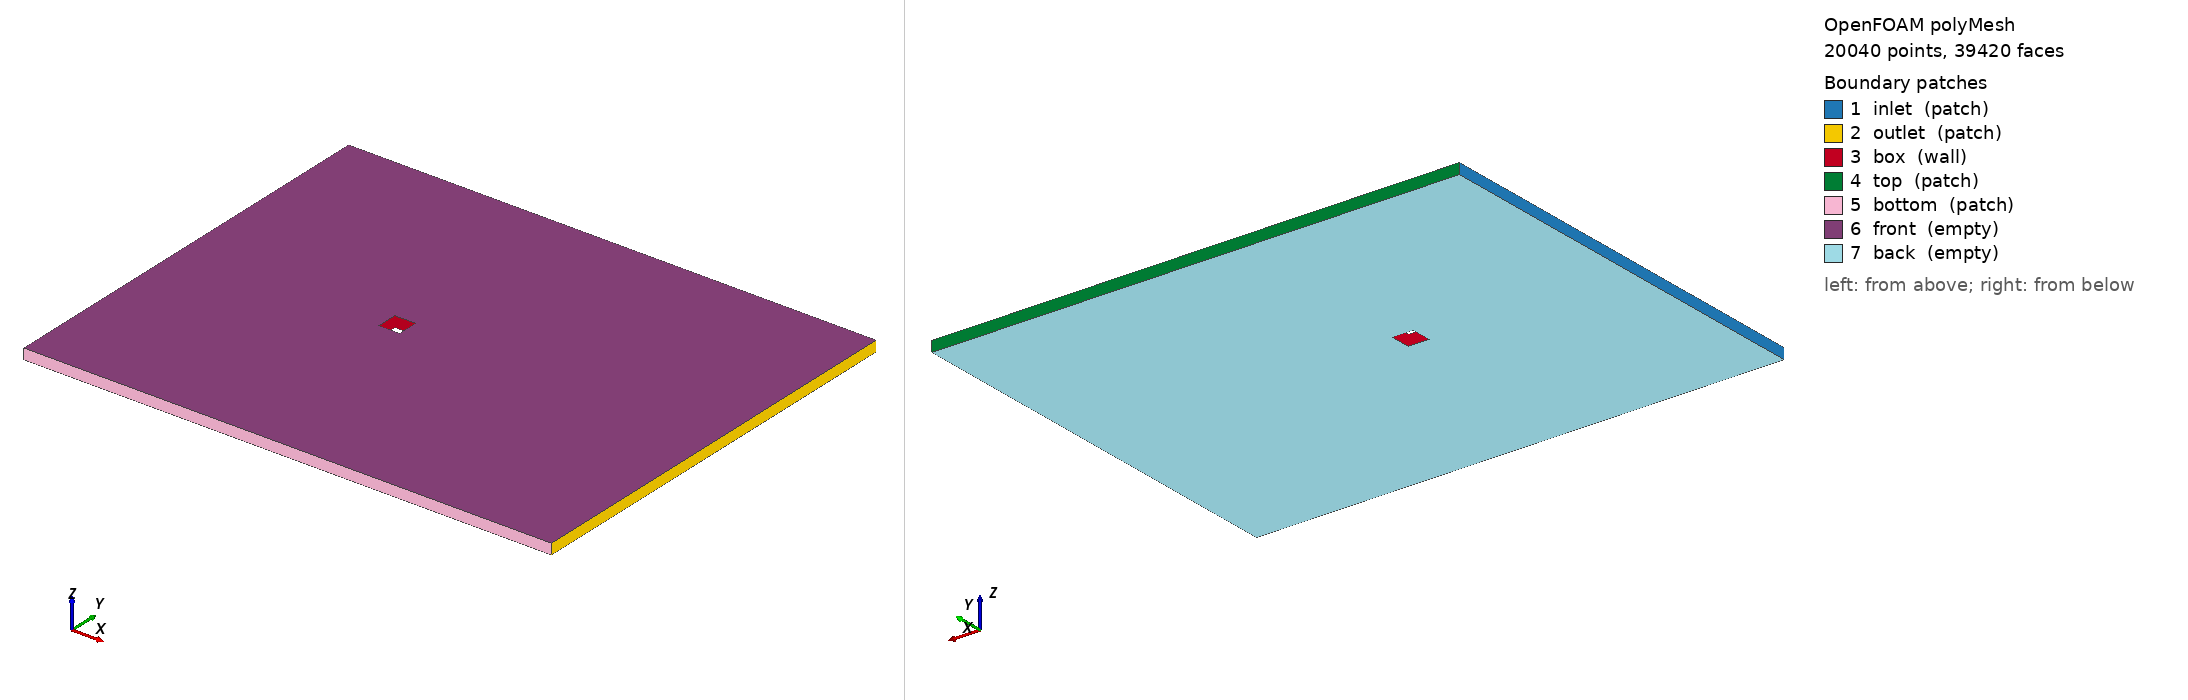

OpenFOAM case: the committed polyMesh, 20040 points, 39420 faces. Boundary patches (legend numbers): 1 inlet (patch), 2 outlet (patch), 3 box (wall), 4 top (patch), 5 bottom (patch), 6 front (empty), 7 back (empty). Left view from above one corner, right view from below the opposite corner. Boundary conditions: 2 field file(s) under 0/; 0 of 7 drawn patches have an entry in a shipped field file.

=== constant/polyMesh/boundary ===
/*--------------------------------*- C++ -*----------------------------------*\
| =========                 |                                                 |
| \\      /  F ield         | OpenFOAM: The Open Source CFD Toolbox           |
|  \\    /   O peration     | Version:  2512                                  |
|   \\  /    A nd           | Website:  www.openfoam.com                      |
|    \\/     M anipulation  |                                                 |
\*---------------------------------------------------------------------------*/
FoamFile
{
    version     2.0;
    format      ascii;
    arch        "LSB;label=32;scalar=64";
    class       polyBoundaryMesh;
    location    "constant/polyMesh";
    object      boundary;
}
// * * * * * * * * * * * * * * * * * * * * * * * * * * * * * * * * * * * * * //

7
(
    inlet
    {
        type            patch;
        nFaces          90;
        startFace       19380;
    }
    outlet
    {
        type            patch;
        nFaces          90;
        startFace       19470;
    }
    box
    {
        type            wall;
        inGroups        1(wall);
        nFaces          40;
        startFace       19560;
    }
    top
    {
        type            patch;
        nFaces          110;
        startFace       19600;
    }
    bottom
    {
        type            patch;
        nFaces          110;
        startFace       19710;
    }
    front
    {
        type            empty;
        inGroups        1(empty);
        nFaces          9800;
        startFace       19820;
    }
    back
    {
        type            empty;
        inGroups        1(empty);
        nFaces          9800;
        startFace       29620;
    }
)

// ************************************************************************* //


=== system/controlDict ===
/*--------------------------------*- C++ -*----------------------------------*\
| =========                 |                                                 |
| \\      /  F ield         | OpenFOAM: The Open Source CFD Toolbox           |
|  \\    /   O peration     | Version:  2.1.0                                 |
|   \\  /    A nd           | Web:      www.OpenFOAM.org                      |
|    \\/     M anipulation  |                                                 |
\*---------------------------------------------------------------------------*/
FoamFile
{
    version     2.0;
    format      ascii;
    class       dictionary;
    location    "system";
    object      controlDict;
}
// * * * * * * * * * * * * * * * * * * * * * * * * * * * * * * * * * * * * * //

application     icoFoam;

startFrom       latestTime;

startTime       0;

stopAt          endTime;

endTime         100;

deltaT          0.01;

writeControl    timeStep;

writeInterval   50;

purgeWrite      0;

writeFormat     ascii;

writePrecision  6;

writeCompression off;

timeFormat      general;

timePrecision   6;

runTimeModifiable true;

functions
{
    forceCoeffs
    {
        type            forceCoeffs;
        libs            ("libforces.so");

        patches         (box);

        rho             rhoInf;
        rhoInf          1;

        magUInf         1;

        CofR            (0 0 0);

        dragDir         (1 0 0);
        liftDir         (0 1 0);
        pitchAxis       (0 0 1);

        lRef            2;
        Aref            2;

        writeControl    timeStep;
        writeInterval   50;

        log             true;
    }
}

// ************************************************************************* //


Also in the case, not shown: 0/U (225226 bytes, source omitted); 0/p (100316 bytes, source omitted); constant/polyMesh/faces (numeric list); constant/polyMesh/neighbour (numeric list); constant/polyMesh/owner (numeric list); constant/polyMesh/points (numeric list).
